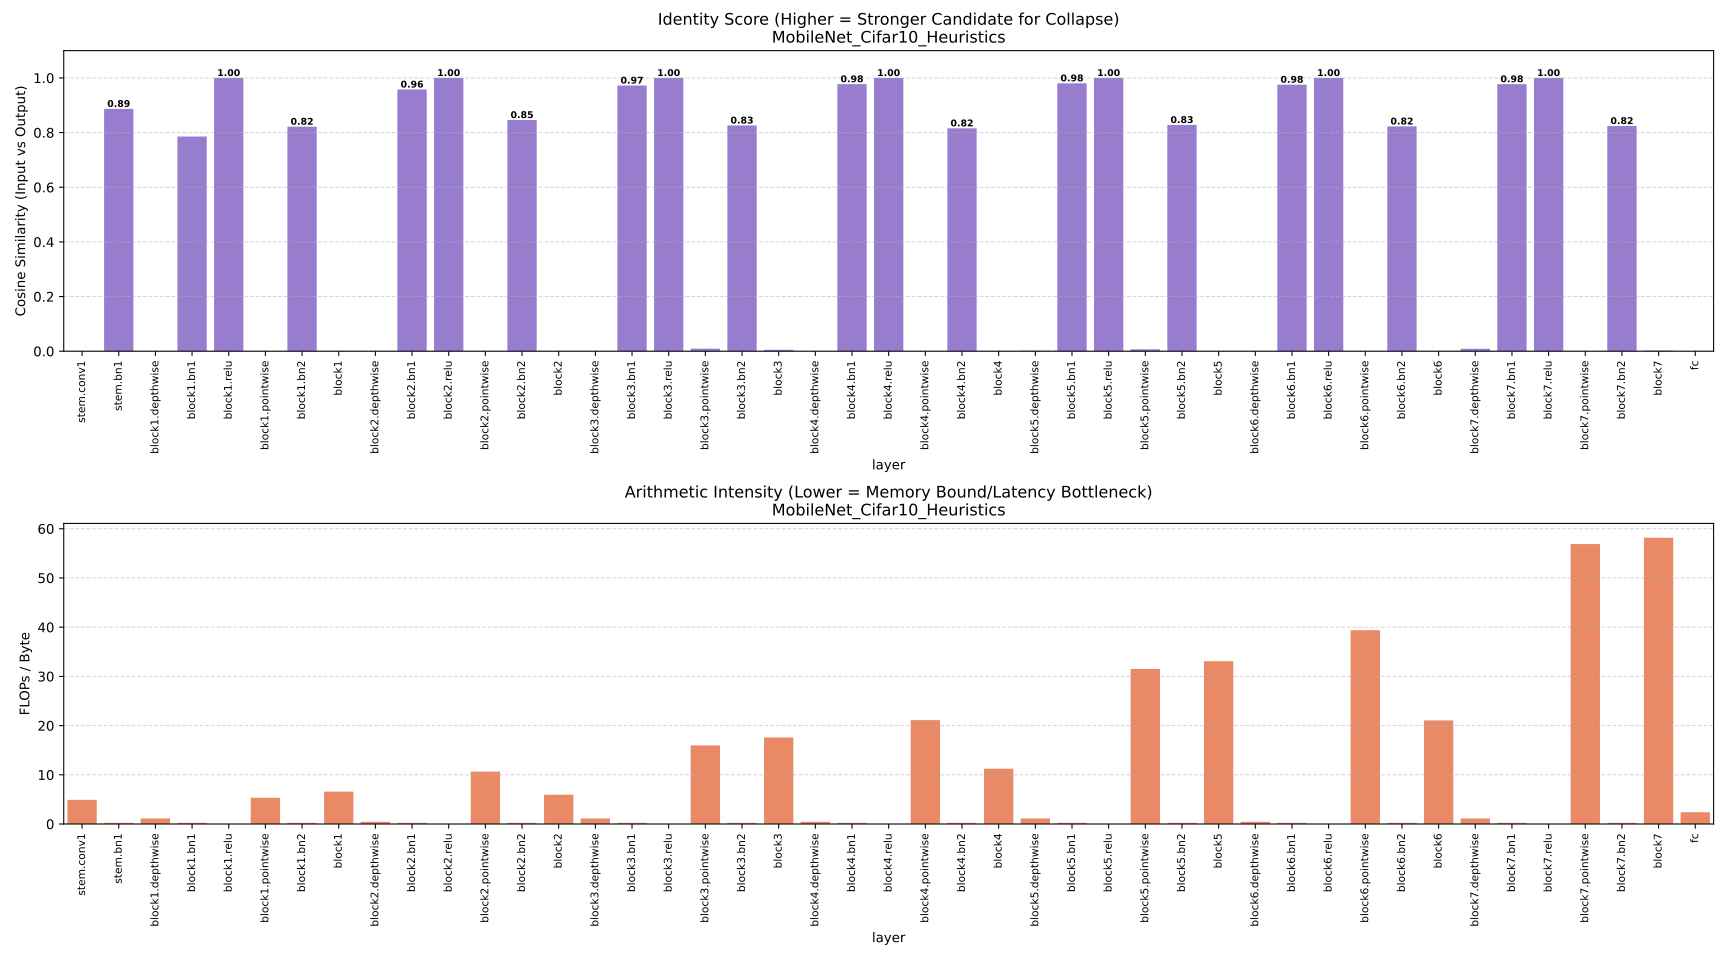

Values plotted in this chart, from the file beside it:
layer, identity_score, arithmetic_intensity, flops, memory_bytes
stem.conv1, 0.0, 4.908, 113246208, 23072128
stem.bn1, 0.8868, 0.25, 8388608, 33554688
block1.depthwise, -0.04312, 1.125, 37748736, 33555584
block1.bn1, 0.7857, 0.25, 8388608, 33554688
block1.relu, 1.0, 0.0, 0, 33554432
block1.pointwise, 0.0, 5.332, 268435456, 50339840
block1.bn2, 0.8217, 0.25, 16777216, 67109376
block1, 0.0, 6.582, 331350016, 50341760
block2.depthwise, 0.0, 0.45, 18874368, 41945344
block2.bn1, 0.9578, 0.25, 4194304, 16777728
block2.relu, 1.0, 0.0, 0, 16777216
block2.pointwise, 0.0, 10.65, 268435456, 25198592
block2.bn2, 0.8462, 0.25, 8388608, 33555456
block2, 0.0, 5.954, 299892736, 50368256
block3.depthwise, -0.03053, 1.125, 37748736, 33559040
block3.bn1, 0.9723, 0.25, 8388608, 33555456
block3.relu, 1.0, 0.0, 0, 33554432
block3.pointwise, 0.009397, 15.97, 536870912, 33619968
block3.bn2, 0.8261, 0.25, 8388608, 33555456
block3, 0.005221, 17.59, 591396864, 33626624
block4.depthwise, 0.0, 0.4499, 9437184, 20976128
block4.bn1, 0.9773, 0.25, 2097152, 8389632
block4.relu, 1.0, 0.0, 0, 8388608
block4.pointwise, 0.0, 21.11, 268435456, 12713984
block4.bn2, 0.8157, 0.25, 4194304, 16779264
block4, 0.0, 11.23, 284164096, 25304576
block5.depthwise, 0.001626, 1.124, 18874368, 16786432
block5.bn1, 0.9804, 0.25, 4194304, 16779264
block5.relu, 1.0, 0.0, 0, 16777216
block5.pointwise, 0.007215, 31.51, 536870912, 17039360
block5.bn2, 0.828, 0.25, 4194304, 16779264
block5, -0.002939, 33.08, 564133888, 17052672
block6.depthwise, 0.0, 0.4496, 4718592, 10494976
block6.bn1, 0.9754, 0.2499, 1048576, 4196352
block6.relu, 1.0, 0.0, 0, 4194304
block6.pointwise, 0.0, 39.38, 268435456, 6815744
block6.bn2, 0.8226, 0.2499, 2097152, 8392704
block6, 0.0, 21.06, 276299776, 13122560
block7.depthwise, 0.008792, 1.123, 9437184, 8407040
block7.bn1, 0.9773, 0.2499, 2097152, 8392704
block7.relu, 1.0, 0.0, 0, 8388608
block7.pointwise, -0.002518, 56.89, 536870912, 9437184
block7.bn2, 0.8242, 0.2499, 2097152, 8392704
block7, 0.002129, 58.17, 550502400, 9463808
fc, 0.0, 2.406, 2621440, 1089576
